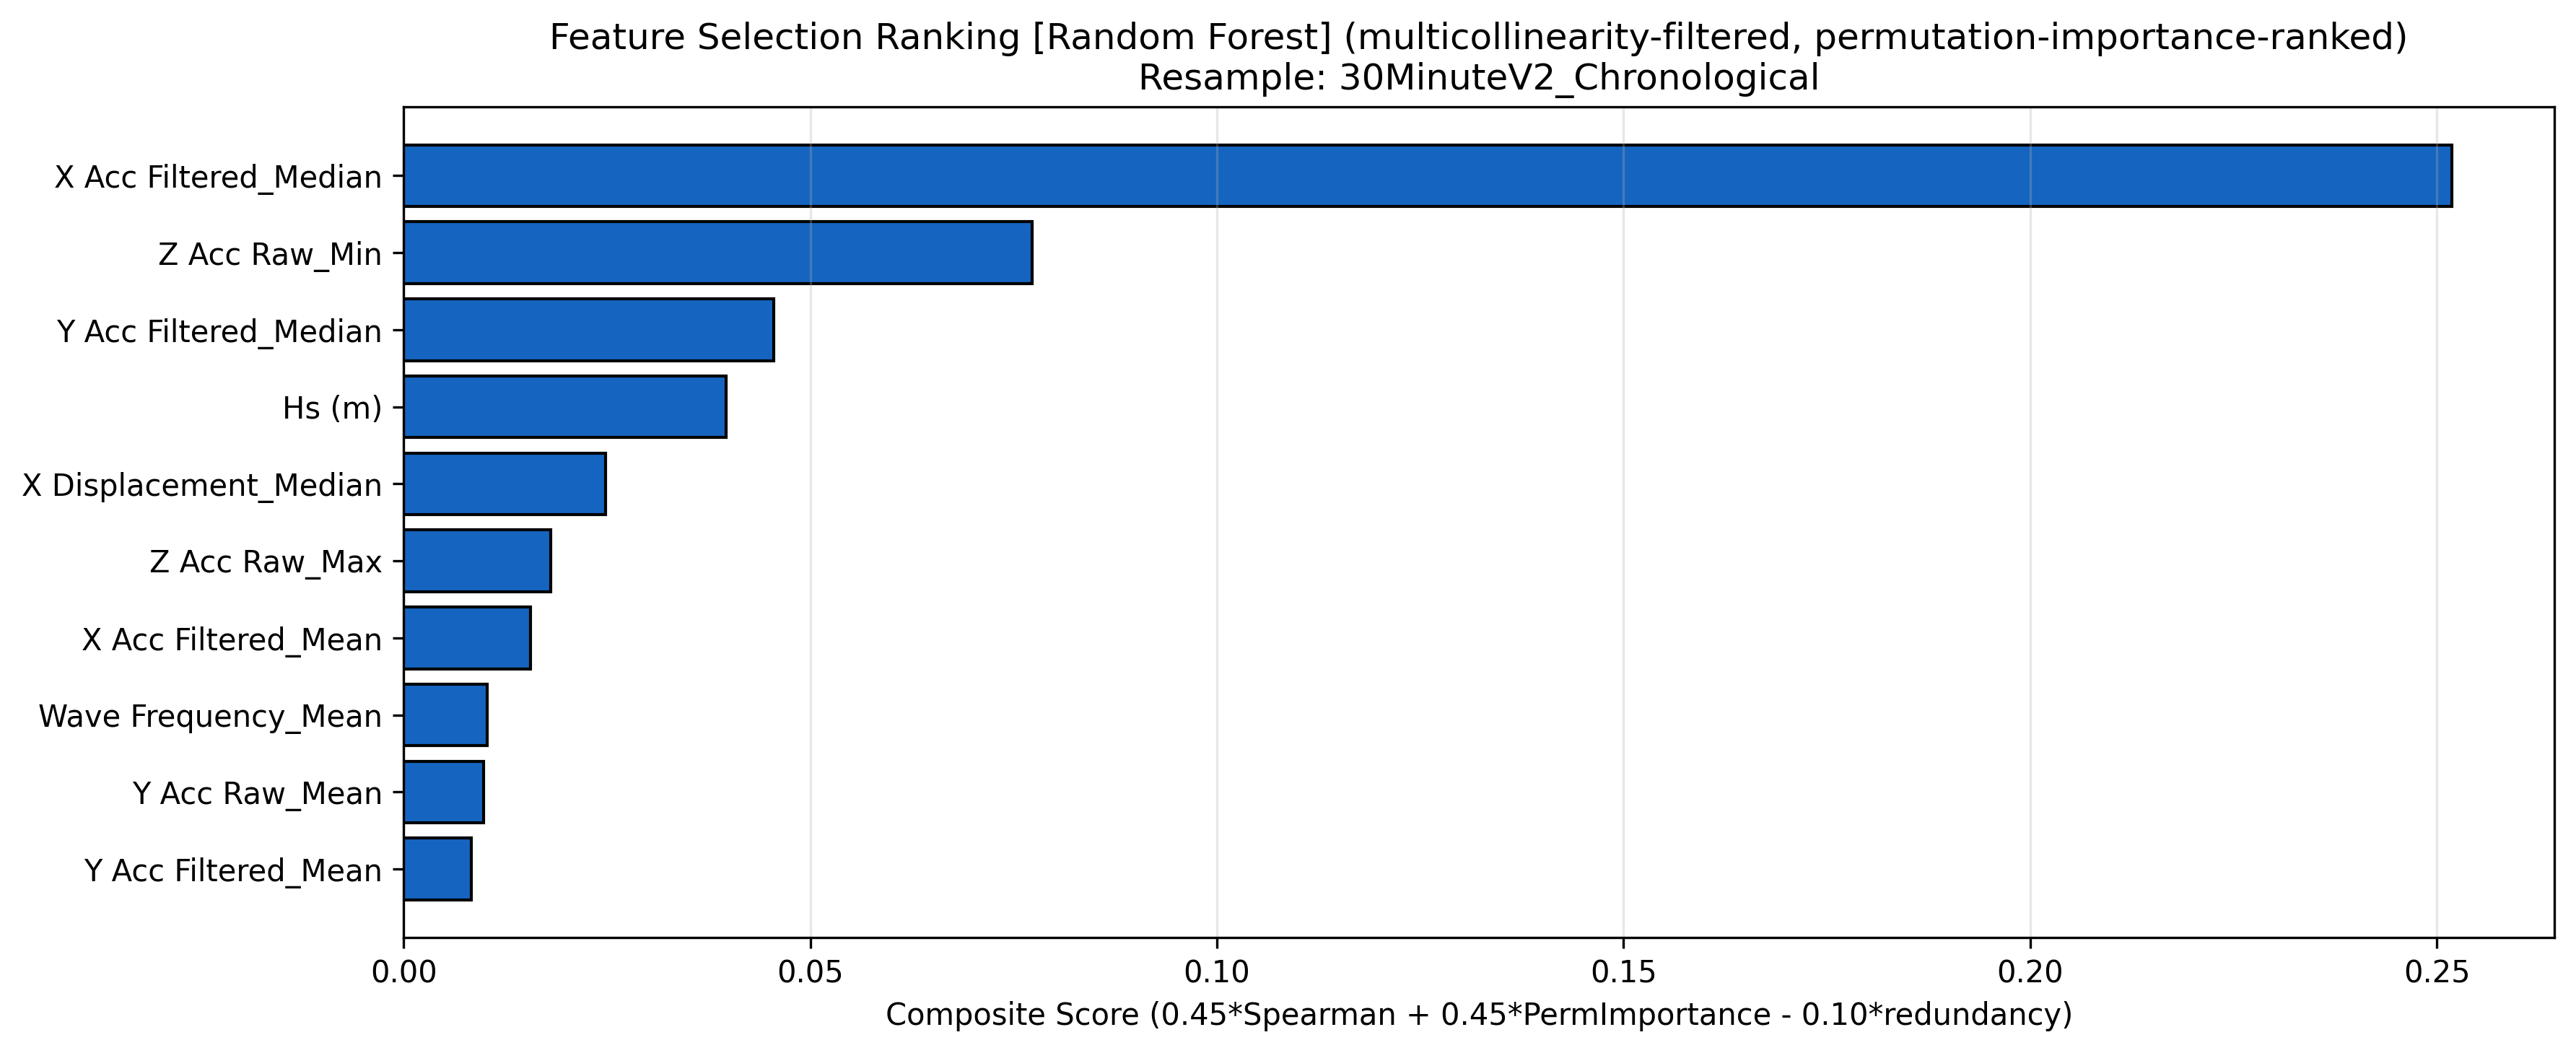

The table this chart was drawn from, first rows:
Feature, Composite_Score, Avg_Spearman_norm, Avg_PermImportance_norm
X Acc Filtered_Median, 0.2519, 0.1949, 0.3649
Z Acc Raw_Min, 0.07728, 0.03792, 0.1667
Y Acc Filtered_Median, 0.04551, 0.1078, 0.02509
Hs (m), 0.03964, 0.0444, 0.1384
X Displacement_Median, 0.0248, 0.1162, 0.01395
X Acc Filtered_Mean, 0.01555, 0.04115, 0.0
Z Acc Raw_Max, 0.01804, 0.04935, 0.03661
Wave Frequency_Mean, 0.01031, 0.007823, 0.03341
Y Acc Raw_Mean, 0.009809, 0.03874, 0.02205
Y Acc Filtered_Mean, 0.008334, 0.01995, 0.00863
